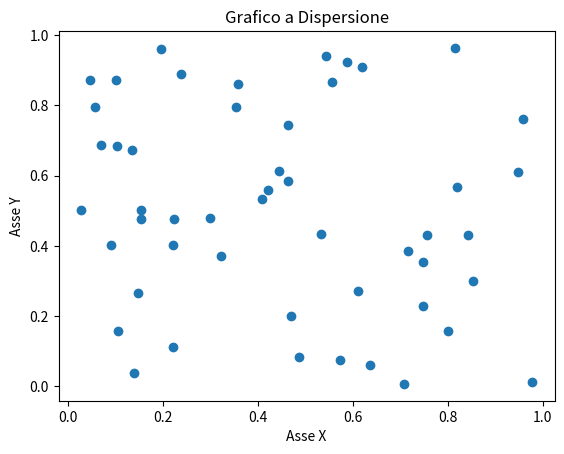

Python code for this plot:
import matplotlib.pyplot as plt
import numpy as np

x = np.random.rand(50)  # Dati casuali per l'asse X
y = np.random.rand(50)  # Dati casuali per l'asse Y

plt.figure()  # Crea una nuova figura
plt.scatter(x, y)  # Crea un grafico a dispersione (scatter plot)
plt.title('Grafico a Dispersione')  # Imposta il titolo del grafico
plt.xlabel('Asse X')  # Imposta l'etichetta dell'asse X
plt.ylabel('Asse Y')  # Imposta l'etichetta dell'asse Y
plt.show()  # Mostra il grafico
# plt.savefig('grafico_a_dispersione.png')  # Salva il grafico come immagine PNG